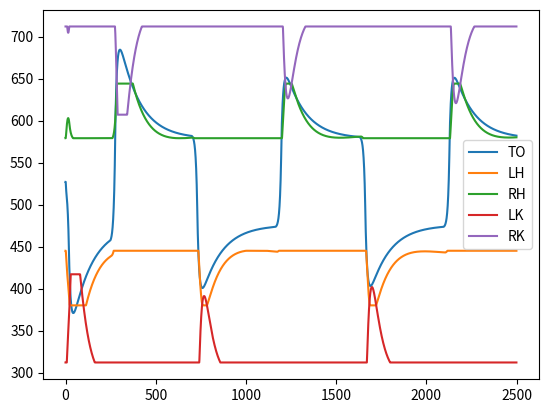

Recreate this plot in Python.
import matplotlib.pyplot as plt
import numpy as np

# General constants
PI = 3.1415926535897932384626433832795
PI_ = 3.1415
HALF_PI = 1.5707963267948966192313216916398
TWO_PI = 6.283185307179586476925286766559
DEG_TO_RAD = 0.017453292519943295769236907684886
RAD_TO_DEG = 57.295779513082320876798154814105

# Global parameters
mySpeed = 100
hipstep = 50
torsoStep = 120
myd = 5
myd2 = 1000
myd3 = 20
hight_factor = 2

delta_phi = 3

time_step = 0.1
tau = 1  # same effect as tau

TO = 0
LH = 1
RH = 2
LK = 3
RK = 4
LA = 5
RA = 6

motor_id = {
    0: 'TO',
    1: 'LH',
    2: 'RH',
    3: 'LK',
    4: 'RK',
    5: 'LA',
    6: 'RA'
}

# Define the initial positions
knee_shift = 200
hip_shift = 75
ankle_shift = 30
torso_shift = 0
initial_pos = [512 - torso_shift + 15, 512 - hip_shift + 8, 512 + hip_shift - 8, 512 - knee_shift, 512 + knee_shift,
               512 - ankle_shift, 512 + ankle_shift + 10]

'''
int initial_pos[7]={ 512-torso_shift+15 , 512-hip_shift+8, 512+hip_shift-8, 512-knee_shift , 512+knee_shift , 512-ankle_shift , 512+ankle_shift+10};
// Works fine: int initial_pos[7]={ 512-torso_shift+15 , 512-hip_shift+8, 512+hip_shift-8, 512-knee_shift , 512+knee_shift , 512-ankle_shift , 512+ankle_shift+10};
int phi[7] = {60,0,0,-180,-180,135,-135}; // [deg]
int range[7]={150,50,50,50,50,25,25};
'''

'''
/******************************************************/ 
#struct RSneuron 
/******************************************************/
'''


class RSneuron:
    def __init__(self):
        self.x = 0  # membrane potential
        self.x_old = 0  # old membrane potential --> for calculating the new one
        self.y = 0  # output response of neuron
        # tau = 1   # time const.
        self.s = 0.0  # impulse rate | outside network stimulation (we can set it) # Increase: amplitude increase
        self.b = 2.5  # adaptation coefficient b = 0, 2.5, inf # increase: decreases amplitude, increases frequ.
        self.x_prime = 0  # degree of adaptation / rate of change # No interesting behavior changes
        self.x_prime_old = 0
        self.y_old = 0
        self.T = 100  # prev. 12 time constant for adaptation T = 2.5, 12, inf # time period / 1/f
        self.threshold = 0.0  # threshold # derivative at start is lower


number_neurons = 9

rs_neuron = []
for i in range(0, number_neurons):
    rs_neuron.append(RSneuron())

delta_phi = 3
#######################################
#             Setup neurons           #
#######################################
# Torso (2 neurons)
rs_neuron[0].T = 42
rs_neuron[0].s = 1.0
rs_neuron[1].T = 42
rs_neuron[1].s = 1.0

# LK
# neuron | LK_dt:
rs_neuron[2].b = 10.0
rs_neuron[2].threshold = 0.3

# LH
# neuron | LH_dt:
rs_neuron[3].b = 5.0

# RK
# neuron | RK_dt:
rs_neuron[4].b = 10.0
rs_neuron[4].threshold = 0.3

# RH
# neuron | RH_dt:
rs_neuron[5].b = 5.0

# Recurrent connection RH
rs_neuron[6].b = 0.5
# rs_neuron[6].threshold = 0.7

# Hip forward neuron
rs_neuron[7].b = 0.5
rs_neuron[7].threshold = 9  # 39.5 # 38 - 39.7 # 7: still too big curve
rs_neuron[7].T = 100
# rs_neuron[7].s = -1

# Hip output neuron
rs_neuron[8].b = 0.00000002
rs_neuron[8].threshold = 0.0  # 39.5 # 38 - 39.7 # 7: still
rs_neuron[8].T = 1000
# rs_neuron[7].s = -1

print(rs_neuron[0].b)
print(rs_neuron[0].threshold)

#######################################
#           Connect neurons           #
#######################################

connection_mat = np.zeros((number_neurons, number_neurons))

# CONNECTION INITIALIZATION
# Connect both TO neurons:
connection_mat[0][1] = -2.5
connection_mat[1][0] = -2.5

# Connect
# LK to TO:
connection_mat[2][0] = 2.5

# Connect
# LH to TO:
connection_mat[3][0] = 2.5

# Connect
# RK to TO:
connection_mat[4][1] = 2.5

# Connect
# RH to TO:
connection_mat[5][1] = 2.5

# Recurrent
# RH
connection_mat[6][5] = 2.5
connection_mat[6][6] = 1.07

# RH_move_fw
connection_mat[7][6] = 2.5

# Hip
# output neuron
connection_mat[8][7] = 2.5

print(connection_mat)

#######################################
#             Simulation              #
#######################################

prev_torso = 0
print_neuron_output = False
time_length = 2500

TO_current = 0
LH_current = 0
RH_current = 0
LK_current = 0
RK_current = 0
LA_current = 0
RA_current = 0

all_current_list = np.zeros((7, time_length))
print(all_current_list.shape)

for t in range(0, time_length):
    # Connection: Input from j to i! (connection_mat[1][2] : If neuron 2 is firing, neuron 1 receives an input depending on the connection strength defined in connection_mat[1][2].

    for i in range(0, number_neurons):
        network_stimulus = 0
        for j in range(0, number_neurons):
            network_stimulus += connection_mat[i][j] * rs_neuron[j].y

        stimulus = network_stimulus + rs_neuron[i].s

        # Calculate membrane potential
        rs_neuron[i].x = (1 - time_step / tau) * rs_neuron[i].x_old + time_step * (
                stimulus - (rs_neuron[i].b * rs_neuron[i].x_prime_old)) / tau

        # Calculate adaptation rate.
        rs_neuron[i].x_prime = (1 - time_step / rs_neuron[i].T) * rs_neuron[i].x_prime_old + time_step * rs_neuron[
            i].y / rs_neuron[i].T

        # Calculate firing rate / "output" activation
        rs_neuron[i].y = max(0.0, rs_neuron[i].x_old - rs_neuron[i].threshold)

        # Saving values for future calculations.
        rs_neuron[i].x_old = rs_neuron[i].x
        rs_neuron[i].x_prime_old = rs_neuron[i].x_prime

    # TO
    torso = rs_neuron[0].y - rs_neuron[1].y

    TO_current = initial_pos[TO] - (torsoStep * min(1.5, torso * 1.5))
    LK_current = initial_pos[LK] - (hipstep * max(-2.1, -2.1 * rs_neuron[2].y))
    LH_current = initial_pos[LH] - (hipstep * min(1.3, 1.3 * rs_neuron[3].y))
    RK_current = initial_pos[RK] - (hipstep * min(2.1, 2.1 * rs_neuron[4].y))
    RH_current = initial_pos[RH] - (hipstep * max(-1.3, -1.3 * rs_neuron[5].y))

    all_current_list[0, t] = TO_current
    all_current_list[1, t] = LH_current
    all_current_list[2, t] = RH_current
    all_current_list[3, t] = LK_current
    all_current_list[4, t] = RK_current
    all_current_list[5, t] = LA_current
    all_current_list[6, t] = RA_current

fig, ax = plt.subplots()
for motor in range(0, 5):
    ax.plot(range(0, time_length), all_current_list[motor], label=motor_id[motor])
ax.legend()
plt.show()
